Dataset: normalized_fracture_dataset (GitHub, Gyerzix/medai). Classes: fracture, normal.

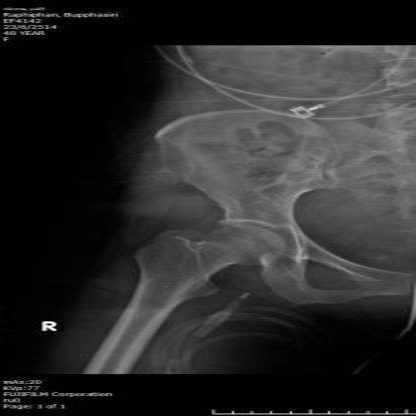
Label: normal

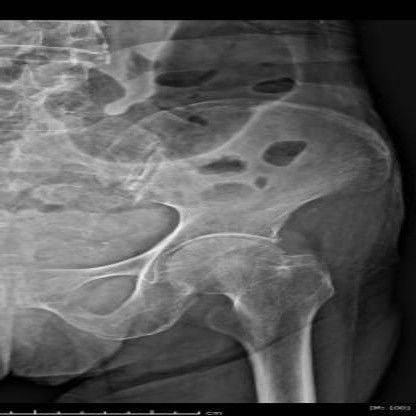
Label: fracture

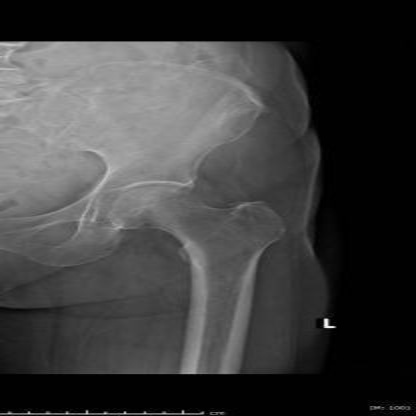
Label: normal

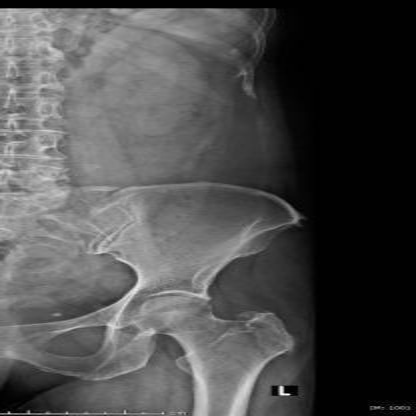
Label: normal

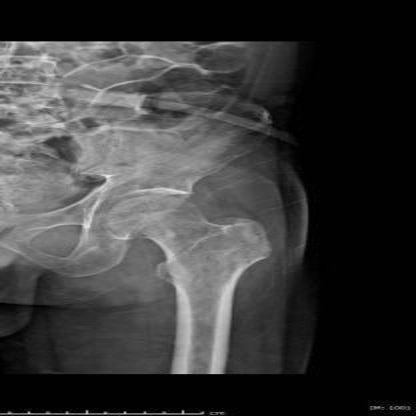
Label: fracture

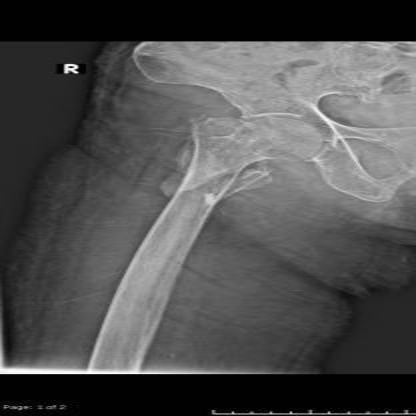
Label: fracture
